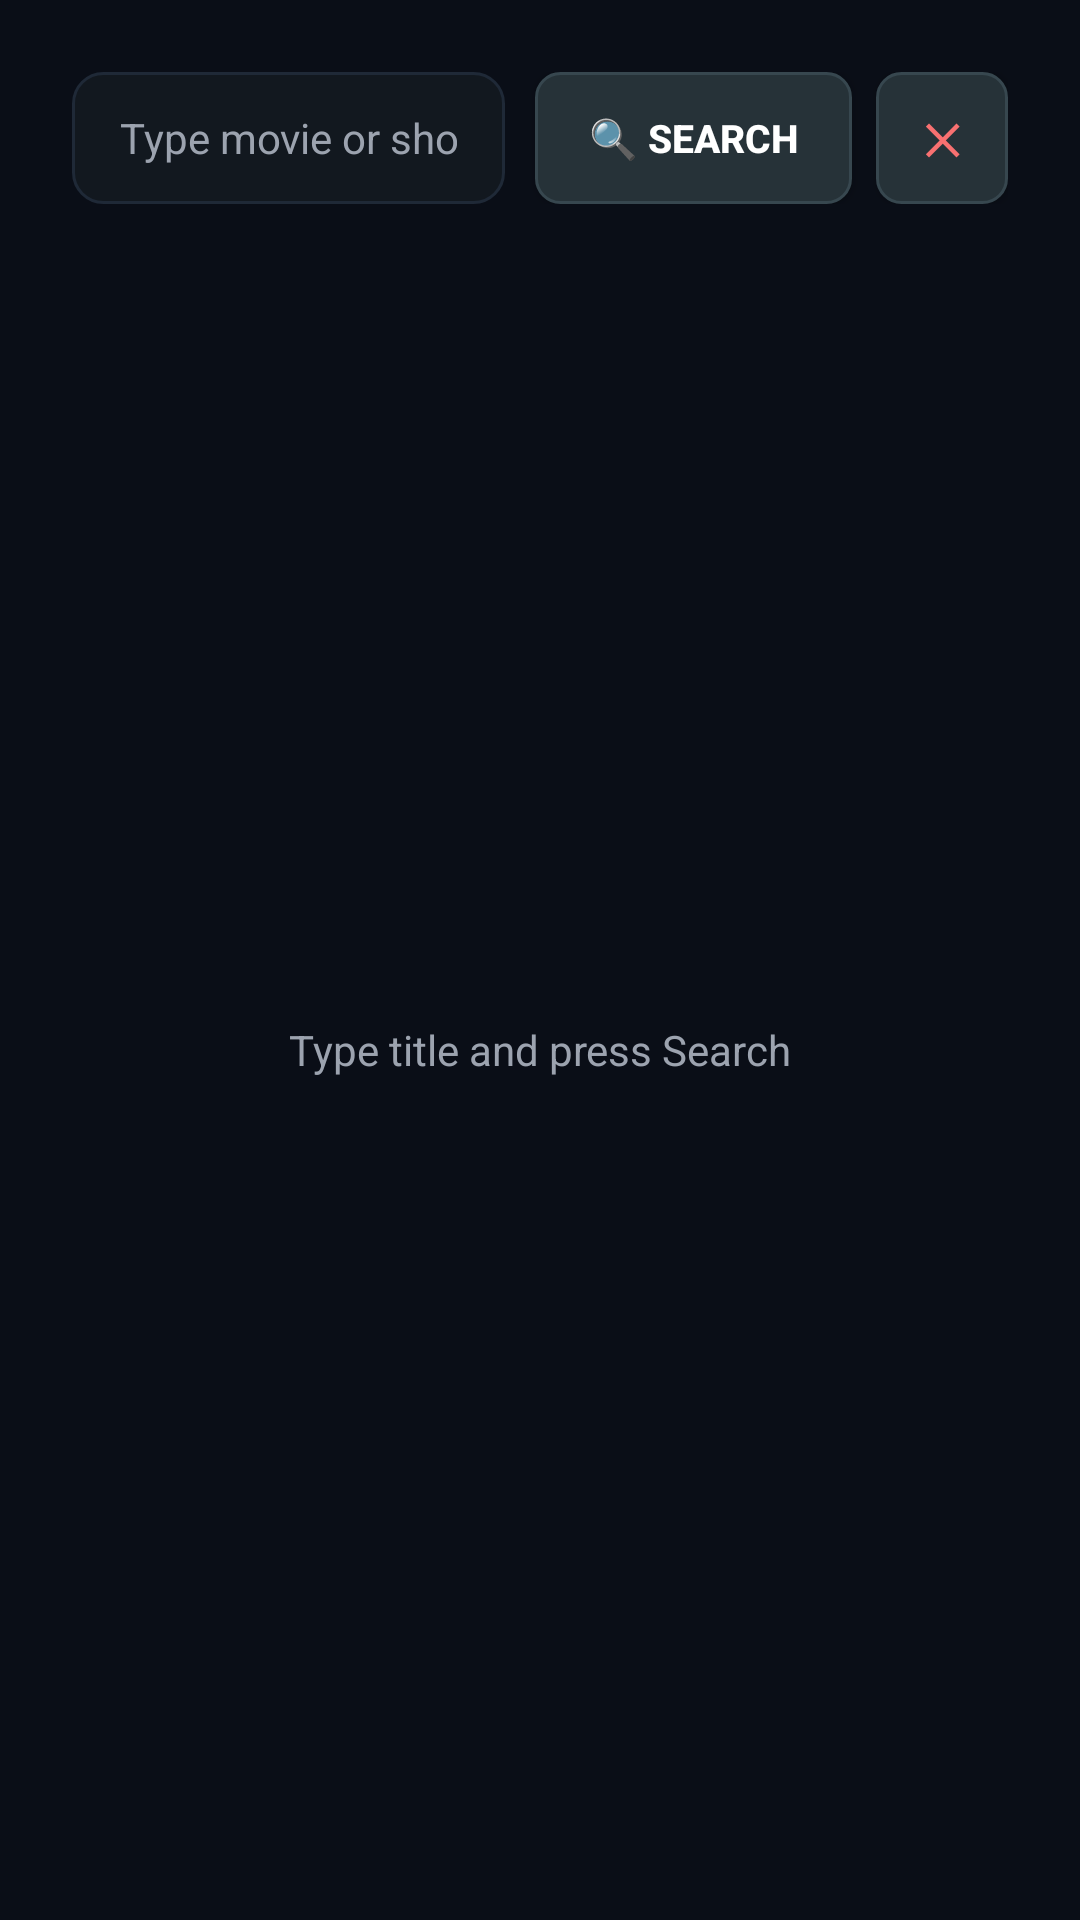

Layout XML and referenced resources for this Android screen:
<!-- AndroidManifest.xml: application theme Theme.7ReelsTV -->
<!-- res/layout/dialog_search.xml -->
<?xml version="1.0" encoding="utf-8"?>
<LinearLayout xmlns:android="http://schemas.android.com/apk/res/android"
    android:layout_width="match_parent"
    android:layout_height="420dp"
    android:background="#0A0E17"
    android:orientation="vertical"
    android:padding="24dp">

    
    <LinearLayout
        android:layout_width="match_parent"
        android:layout_height="wrap_content"
        android:gravity="center_vertical"
        android:orientation="horizontal">

        <EditText
            android:id="@+id/editSearchQuery"
            android:layout_width="0dp"
            android:layout_height="44dp"
            android:layout_weight="1"
            android:background="@drawable/bg_card_selector"
            android:hint="Type movie or show name..."
            android:imeOptions="actionSearch"
            android:inputType="text"
            android:maxLines="1"
            android:paddingHorizontal="16dp"
            android:textColor="@color/white"
            android:textColorHint="@color/text_secondary"
            android:textSize="14sp" />

        <Button
            android:id="@+id/btnSearchExecute"
            android:layout_width="wrap_content"
            android:layout_height="44dp"
            android:layout_marginStart="10dp"
            android:background="@drawable/bg_tv_button"
            android:focusable="true"
            android:focusableInTouchMode="true"
            android:paddingHorizontal="18dp"
            android:text="🔍 Search"
            android:textColor="@color/white"
            android:textSize="13sp"
            android:textStyle="bold" />

        <Button
            android:id="@+id/btnSearchClose"
            android:layout_width="44dp"
            android:layout_height="44dp"
            android:layout_marginStart="8dp"
            android:background="@drawable/bg_tv_button"
            android:focusable="true"
            android:focusableInTouchMode="true"
            android:text="✕"
            android:textColor="#F87171"
            android:textSize="14sp"
            android:textStyle="bold" />

    </LinearLayout>

    <FrameLayout
        android:layout_width="match_parent"
        android:layout_height="match_parent"
        android:layout_marginTop="16dp">

        <TextView
            android:id="@+id/textSearchStatus"
            android:layout_width="wrap_content"
            android:layout_height="wrap_content"
            android:layout_gravity="center"
            android:text="Type title and press Search"
            android:textColor="@color/text_secondary"
            android:textSize="14sp" />

        <ProgressBar
            android:id="@+id/searchProgress"
            android:layout_width="44dp"
            android:layout_height="44dp"
            android:layout_gravity="center"
            android:indeterminateTint="@color/brand_emerald"
            android:visibility="gone" />

        <androidx.recyclerview.widget.RecyclerView
            android:id="@+id/recyclerSearchResults"
            android:layout_width="match_parent"
            android:layout_height="match_parent"
            android:clipChildren="false"
            android:clipToPadding="false"
            android:orientation="horizontal"
            android:visibility="gone" />

    </FrameLayout>

</LinearLayout>
<!-- resources referenced by this layout -->
<resources>
  <color name="brand_emerald">#10B981</color>
  <color name="text_secondary">#9CA3AF</color>
  <color name="white">#FFFFFF</color>
  <!-- drawable bg_card_selector (drawable) -->
  <?xml version="1.0" encoding="utf-8"?>
  <selector xmlns:android="http://schemas.android.com/apk/res/android">
      <item android:state_focused="true">
          <shape android:shape="rectangle">
              <corners android:radius="10dp" />
              <solid android:color="@color/card_dark" />
              <stroke android:width="3dp" android:color="@color/brand_emerald" />
          </shape>
      </item>
      <item android:state_selected="true">
          <shape android:shape="rectangle">
              <corners android:radius="10dp" />
              <solid android:color="#132F27" />
              <stroke android:width="2dp" android:color="@color/brand_emerald" />
          </shape>
      </item>
      <item>
          <shape android:shape="rectangle">
              <corners android:radius="10dp" />
              <solid android:color="@color/card_dark" />
              <stroke android:width="1dp" android:color="#1F2937" />
          </shape>
      </item>
  </selector>
  <!-- drawable bg_tv_button (drawable) -->
  <?xml version="1.0" encoding="utf-8"?>
  <selector xmlns:android="http://schemas.android.com/apk/res/android">
      <item android:state_focused="true">
          <shape android:shape="rectangle">
              <corners android:radius="8dp" />
              <solid android:color="@color/brand_emerald" />
              <stroke android:width="2dp" android:color="@color/white" />
          </shape>
      </item>
      <item>
          <shape android:shape="rectangle">
              <corners android:radius="8dp" />
              <solid android:color="#263238" />
              <stroke android:width="1dp" android:color="#37474F" />
          </shape>
      </item>
  </selector>
  <style name="Theme.7ReelsTV" parent="Theme.AppCompat.NoActionBar">
          <item name="android:windowNoTitle">true</item>
          <item name="android:windowActionBar">false</item>
          <item name="android:windowFullscreen">true</item>
          <item name="android:windowContentOverlay">@null</item>
          <item name="android:windowBackground">@color/black</item>
          <item name="android:colorBackground">@color/black</item>
          <item name="android:navigationBarColor">@color/black</item>
          <item name="android:statusBarColor">@color/black</item>
      </style>
  <color name="card_dark">#12181F</color>
  <color name="black">#000000</color>
</resources>
